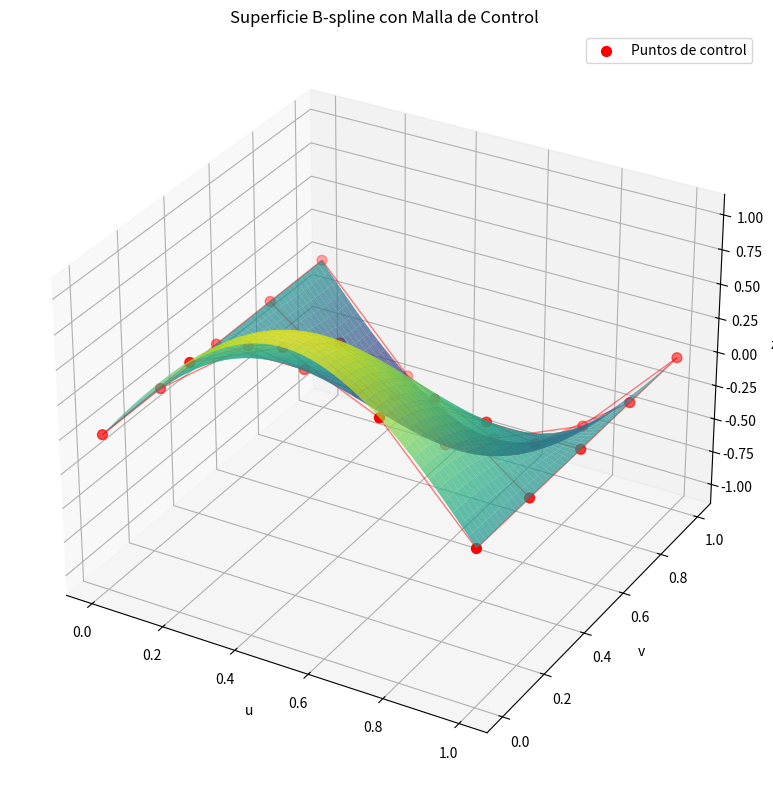

Here is the Python script that generated this plot:
import numpy as np
import matplotlib.pyplot as plt
from scipy.interpolate import bisplrep, bisplev
from mpl_toolkits.mplot3d import Axes3D

# Definir la malla de control (puntos de control 3D)
n, m = 5, 5  # Número de puntos de control en u y v
u = np.linspace(0, 1, n)
v = np.linspace(0, 1, m)
u_grid, v_grid = np.meshgrid(u, v, indexing='ij')

# Crear una superficie paramétrica simple (ejemplo: una silla de montar)
x = u_grid
y = v_grid
z = np.sin(u_grid * np.pi) * np.cos(v_grid * np.pi)

# Ajustar una superficie B-spline a los puntos de control
tck = bisplrep(u_grid, v_grid, z, s=0)

# Evaluar la B-spline en una malla más fina para visualización
u_fine = np.linspace(0, 1, 50)
v_fine = np.linspace(0, 1, 50)
z_fine = bisplev(u_fine, v_fine, tck)

# Crear la figura 3D
fig = plt.figure(figsize=(10, 8))
ax = fig.add_subplot(111, projection='3d')

# Graficar la superficie B-spline
u_fine_grid, v_fine_grid = np.meshgrid(u_fine, v_fine, indexing='ij')
ax.plot_surface(u_fine_grid, v_fine_grid, z_fine, alpha=0.7, cmap='viridis')

# Graficar la malla de control
ax.scatter(u_grid, v_grid, z, color='red', s=50, label='Puntos de control')
ax.plot_wireframe(u_grid, v_grid, z, color='red', linewidth=1, alpha=0.5)

# Configuración del gráfico
ax.set_xlabel('u')
ax.set_ylabel('v')
ax.set_zlabel('z')
ax.set_title('Superficie B-spline con Malla de Control')
ax.legend()

plt.tight_layout()
plt.show()